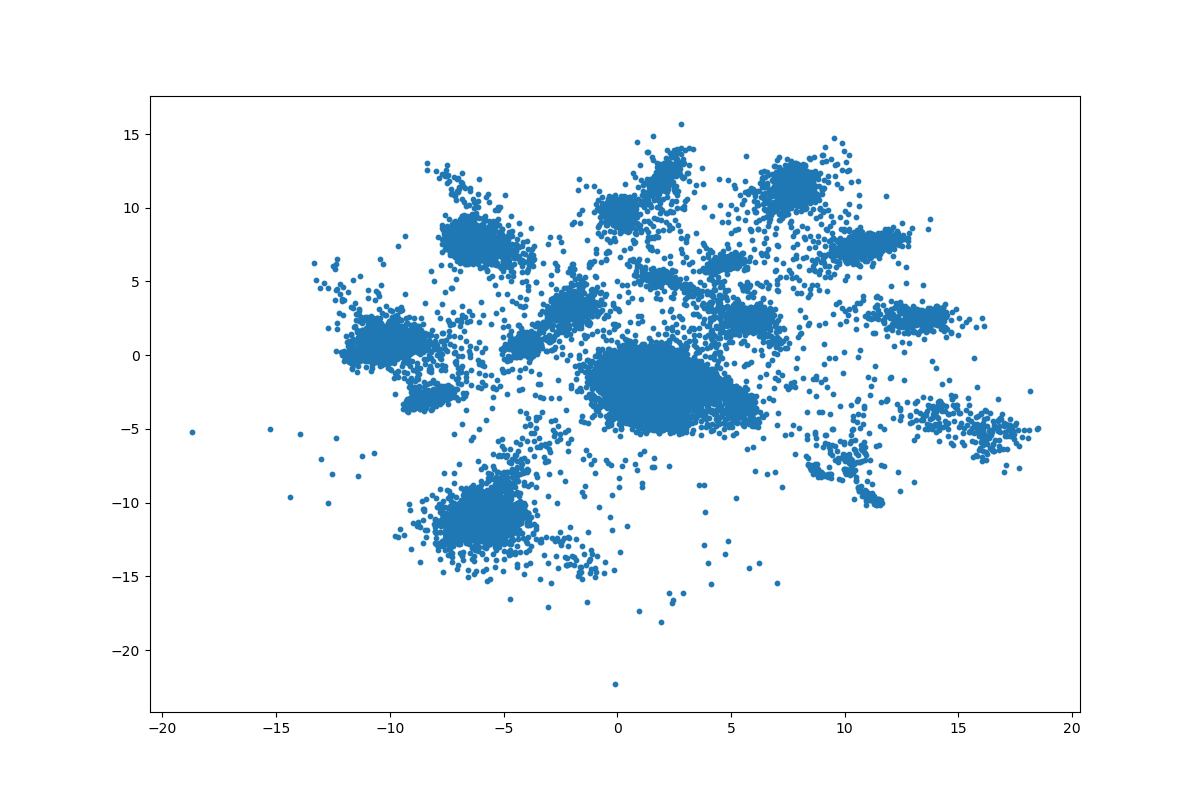

The data file committed next to this chart (first rows):
	z_coordinate_0	z_coordinate_1
0	-0.7973	-10.31
1	5.019	1.381
2	-7.418	8.492
3	2.089	-3.906
4	-10.78	0.7855
5	1.884	3.78
6	13.65	2.803
7	-2.253	3.212
8	-7.582	8.287
9	-6.603	7.716
10	-7.266	8.256
11	-2.757	3.365
12	16.75	-5.04
13	2.146	-2.769
14	1.652	-2.465
15	-10.38	0.9347
16	2.148	-2.799
17	-7.389	7.914
18	2.318	-2.954
19	6.534	2.453
20	1.516	-2.637
21	1.841	-1.876
22	-6.872	-12.3
23	-8.485	0.9454
24	-8.109	-2.948
25	14.1	2.588
26	-6.624	-11.64
27	-6.991	7.958
28	-5.737	-12.04
29	-10.87	0.4752
30	1.427	-2.237
31	1.077	-3
32	0.4423	-3.078
33	-7.004	7.189
34	-4.324	1.054
35	0.7061	12.37
36	2.301	-3.021
37	-10.81	0.86
38	3.117	-0.2377
39	2.165	-2.533
40	-7.522	8.228
41	1.632	-2.954
42	8.255	12.07
43	1.173	-2.869
44	7.984	12.32
45	0.9401	-3.06
46	1.863	-2.869
47	-10.94	0.5926
48	-10.83	0.149
49	3.407	-2.763
50	0.9644	-1.813
51	6.523	2.614
52	2.275	-3.746
53	13.03	1.55
54	1.011	-2.673
55	1.981	-2.825
56	5.143	6.356
57	1.955	-3.032
58	1.634	-2.393
59	12.17	3.234
... 27,438 more rows
